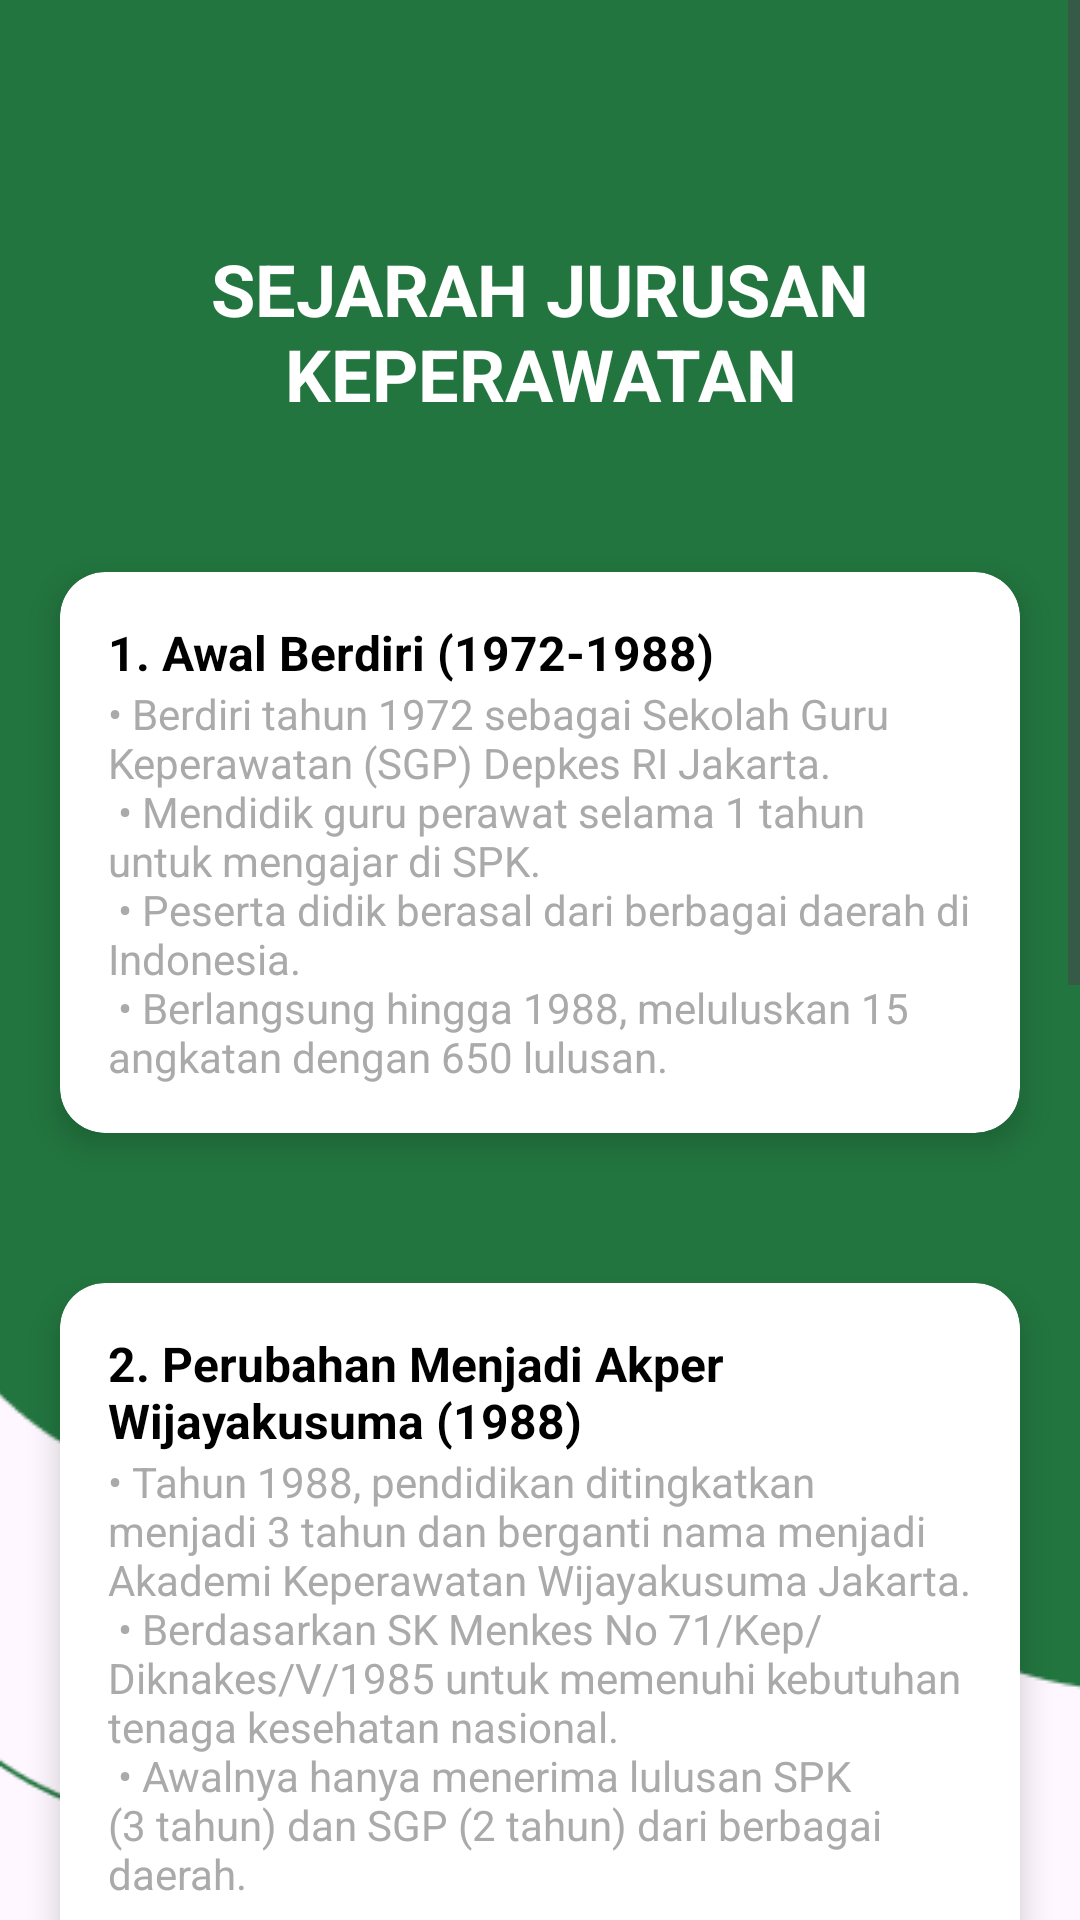

Write the Android layout XML for this screen, with the resource values it uses.
<!-- AndroidManifest.xml: application theme Theme.NursingApplications -->
<!-- res/layout/activity_sejarah.xml -->
<ScrollView xmlns:android="http://schemas.android.com/apk/res/android"
    xmlns:app="http://schemas.android.com/apk/res-auto"
    xmlns:tools="http://schemas.android.com/tools"
    android:layout_width="match_parent"
    android:layout_height="match_parent"
    android:fillViewport="true">

    <androidx.constraintlayout.widget.ConstraintLayout
        android:layout_width="match_parent"
        android:layout_height="wrap_content"
        tools:context=".ui.profile.SejarahActivity">

        
        <ImageView
            android:id="@+id/vector1"
            android:layout_width="0dp"
            android:layout_height="wrap_content"
            android:scaleType="centerCrop"
            android:src="@drawable/vector18"
            app:layout_constraintEnd_toEndOf="parent"
            app:layout_constraintTop_toTopOf="parent" />

        
        <ImageButton
            android:id="@+id/btn_back"
            android:layout_width="48dp"
            android:layout_height="48dp"
            android:layout_marginStart="16dp"
            android:layout_marginTop="30dp"
            android:background="@drawable/bg_circle"
            android:src="@drawable/ic_baseline_arrow_back_24"
            android:contentDescription="@string/back"
            app:layout_constraintStart_toStartOf="parent"
            app:layout_constraintTop_toTopOf="parent"/>

        
        <TextView
            android:id="@+id/tv_sejarah"
            android:layout_width="wrap_content"
            android:layout_height="wrap_content"
            android:gravity="center"
            android:text="@string/sejarah"
            android:textColor="@android:color/white"
            android:textSize="24sp"
            android:textStyle="bold"
            android:layout_marginTop="80dp"
            app:layout_constraintEnd_toEndOf="parent"
            app:layout_constraintStart_toStartOf="parent"
            app:layout_constraintTop_toTopOf="parent" />

        <ImageView
            android:id="@+id/vector2"
            android:layout_width="wrap_content"
            android:layout_height="wrap_content"
            android:src="@drawable/vector19"
            android:layout_marginTop="470dp"
            app:layout_constraintTop_toTopOf="@+id/tv_sejarah"
            app:layout_constraintStart_toStartOf="parent"
            app:layout_constraintEnd_toEndOf="parent"/>

        
        <androidx.cardview.widget.CardView
            android:id="@+id/card1"
            android:layout_width="0dp"
            android:layout_height="wrap_content"
            android:layout_marginHorizontal="16dp"
            android:layout_marginTop="50dp"
            android:layout_marginStart="20dp"
            android:layout_marginEnd="20dp"
            app:cardCornerRadius="15dp"
            app:cardElevation="6dp"
            app:layout_constraintTop_toBottomOf="@id/tv_sejarah"
            app:layout_constraintStart_toStartOf="parent"
            app:layout_constraintEnd_toEndOf="parent">

            <LinearLayout
                android:layout_width="match_parent"
                android:layout_height="wrap_content"
                android:orientation="vertical"
                android:padding="16dp">

                <TextView
                    android:layout_width="wrap_content"
                    android:layout_height="wrap_content"
                    android:text="1. Awal Berdiri (1972-1988)"
                    android:textStyle="bold"
                    android:textSize="16sp"
                    android:textColor="@android:color/black"/>

                <TextView
                    android:layout_width="match_parent"
                    android:layout_height="wrap_content"
                    android:text="@string/sejarah1"
                    android:textSize="14sp"
                    android:textColor="@android:color/darker_gray"
                    android:paddingTop="8dp"/>
            </LinearLayout>
        </androidx.cardview.widget.CardView>

        <androidx.cardview.widget.CardView
            android:id="@+id/card2"
            android:layout_width="0dp"
            android:layout_height="wrap_content"
            android:layout_marginHorizontal="16dp"
            android:layout_marginTop="50dp"
            android:layout_marginStart="20dp"
            android:layout_marginEnd="20dp"
            app:cardCornerRadius="15dp"
            app:cardElevation="6dp"
            app:layout_constraintTop_toBottomOf="@id/card1"
            app:layout_constraintStart_toStartOf="parent"
            app:layout_constraintEnd_toEndOf="parent">

            <LinearLayout
                android:layout_width="match_parent"
                android:layout_height="wrap_content"
                android:orientation="vertical"
                android:padding="16dp">

                <TextView
                    android:layout_width="wrap_content"
                    android:layout_height="wrap_content"
                    android:text="2. Perubahan Menjadi Akper Wijayakusuma (1988)"
                    android:textStyle="bold"
                    android:textSize="16sp"
                    android:textColor="@android:color/black"/>

                <TextView
                    android:layout_width="match_parent"
                    android:layout_height="wrap_content"
                    android:text="@string/sejarah2"
                    android:textSize="14sp"
                    android:textColor="@android:color/darker_gray"
                    android:paddingTop="8dp"/>
            </LinearLayout>
        </androidx.cardview.widget.CardView>

        <androidx.cardview.widget.CardView
            android:id="@+id/card3"
            android:layout_width="0dp"
            android:layout_height="wrap_content"
            android:layout_marginHorizontal="16dp"
            android:layout_marginTop="50dp"
            android:layout_marginStart="20dp"
            android:layout_marginEnd="20dp"
            app:cardCornerRadius="15dp"
            app:cardElevation="6dp"
            app:layout_constraintTop_toBottomOf="@id/card2"
            app:layout_constraintStart_toStartOf="parent"
            app:layout_constraintEnd_toEndOf="parent">

            <LinearLayout
                android:layout_width="match_parent"
                android:layout_height="wrap_content"
                android:orientation="vertical"
                android:padding="16dp">

                <TextView
                    android:layout_width="wrap_content"
                    android:layout_height="wrap_content"
                    android:text="3. Perubahan Penerimaan Mahasiswa (1996-1997)"
                    android:textStyle="bold"
                    android:textSize="16sp"
                    android:textColor="@android:color/black"/>

                <TextView
                    android:layout_width="match_parent"
                    android:layout_height="wrap_content"
                    android:text="@string/sejarah3"
                    android:textSize="14sp"
                    android:textColor="@android:color/darker_gray"
                    android:paddingTop="8dp"/>
            </LinearLayout>
        </androidx.cardview.widget.CardView>

        <androidx.cardview.widget.CardView
            android:id="@+id/card4"
            android:layout_width="0dp"
            android:layout_height="wrap_content"
            android:layout_marginHorizontal="16dp"
            android:layout_marginTop="50dp"
            android:layout_marginStart="20dp"
            android:layout_marginEnd="20dp"
            app:cardCornerRadius="15dp"
            app:cardElevation="6dp"
            app:layout_constraintTop_toBottomOf="@id/card3"
            app:layout_constraintStart_toStartOf="parent"
            app:layout_constraintEnd_toEndOf="parent">

            <LinearLayout
                android:layout_width="match_parent"
                android:layout_height="wrap_content"
                android:orientation="vertical"
                android:padding="16dp">

                <TextView
                    android:layout_width="wrap_content"
                    android:layout_height="wrap_content"
                    android:text="4. Perubahan Status Menjadi Politeknik (2001)"
                    android:textStyle="bold"
                    android:textSize="16sp"
                    android:textColor="@android:color/black"/>

                <TextView
                    android:layout_width="match_parent"
                    android:layout_height="wrap_content"
                    android:text="@string/sejarah4"
                    android:textSize="14sp"
                    android:textColor="@android:color/darker_gray"
                    android:paddingTop="8dp"/>
            </LinearLayout>
        </androidx.cardview.widget.CardView>

        <ImageView
            android:id="@+id/vector3"
            android:layout_width="0dp"
            android:layout_height="wrap_content"
            android:layout_marginTop="100dp"
            android:scaleType="centerCrop"
            android:src="@drawable/vector20"
            app:layout_constraintEnd_toEndOf="parent"
            app:layout_constraintStart_toStartOf="parent"
            app:layout_constraintTop_toTopOf="@id/card4" />

        <ImageView
            android:id="@+id/vector4"
            android:layout_width="0dp"
            android:layout_height="wrap_content"
            android:layout_marginTop="250dp"
            android:scaleType="centerCrop"
            android:src="@drawable/vector21"
            app:layout_constraintEnd_toEndOf="parent"
            app:layout_constraintStart_toStartOf="parent"
            app:layout_constraintTop_toTopOf="@id/card3" />

        <View
            android:layout_width="match_parent"
            android:layout_height="50dp"
            app:layout_constraintTop_toBottomOf="@id/card4"/>
    </androidx.constraintlayout.widget.ConstraintLayout>
</ScrollView>
<!-- resources referenced by this layout -->
<resources>
  <!-- drawable ic_baseline_arrow_back_24 (drawable) -->
  <vector xmlns:android="http://schemas.android.com/apk/res/android"
      android:autoMirrored="true"
      android:height="24dp"
      android:viewportHeight="24"
      android:viewportWidth="24"
      android:width="24dp">
  
      <path
          android:tint="@color/green_active"
          android:fillColor="@color/green_active"
          android:pathData="M20,11H7.83l5.59,-5.59L12,4l-8,8 8,8 1.41,-1.41L7.83,13H20v-2z"/>
  </vector>
  <!-- drawable vector18: png bitmap (drawable, 4185 bytes) -->
  <!-- drawable vector19: png bitmap (drawable, 3568 bytes) -->
  <!-- drawable vector20: png bitmap (drawable, 2012 bytes) -->
  <!-- drawable vector21: png bitmap (drawable, 2733 bytes) -->
  <string name="back">back</string>
  <string name="sejarah">SEJARAH JURUSAN\nKEPERAWATAN</string>
  <string name="sejarah1">
          • Berdiri tahun 1972 sebagai Sekolah Guru Keperawatan (SGP) Depkes RI Jakarta.\n
          • Mendidik guru perawat selama 1 tahun untuk mengajar di SPK.\n
          • Peserta didik berasal dari berbagai daerah di Indonesia.\n
          • Berlangsung hingga 1988, meluluskan 15 angkatan dengan 650 lulusan.</string>
  <string name="sejarah2">
          • Tahun 1988, pendidikan ditingkatkan menjadi 3 tahun dan berganti nama menjadi Akademi Keperawatan Wijayakusuma Jakarta.\n
          • Berdasarkan SK Menkes No 71/Kep/Diknakes/V/1985 untuk memenuhi kebutuhan tenaga kesehatan nasional.\n
          • Awalnya hanya menerima lulusan SPK (3 tahun) dan SGP (2 tahun) dari berbagai daerah.\n
      </string>
  <string name="sejarah3">
          • 1996/1997: Tidak lagi menerima lulusan SGP, hanya menerima SPK/Bidan.\n
          • 1997/1998: Mulai menerima lulusan SMU (Fisika &amp; Biologi) melalui Jalur Umum.\n
      </string>
  <string name="sejarah4">
          • 16 April 2001, berubah status menjadi Jurusan Keperawatan Politeknik Kesehatan Kemenkes Jakarta I.\n
          • Berdasarkan SK Menkes-Kesos No 298/Menkes-Kesos/SK/IV/2001.\n
      </string>
  <style name="Theme.NursingApplications" parent="Base.Theme.NursingApplications" />
  <color name="green_active">#22753F</color>
  <style name="Base.Theme.NursingApplications" parent="Theme.Material3.DayNight.NoActionBar">
          
          
          <item name="android:windowContentOverlay">@null</item> 
          <item name="android:padding">0dp</item>
      </style>
</resources>
